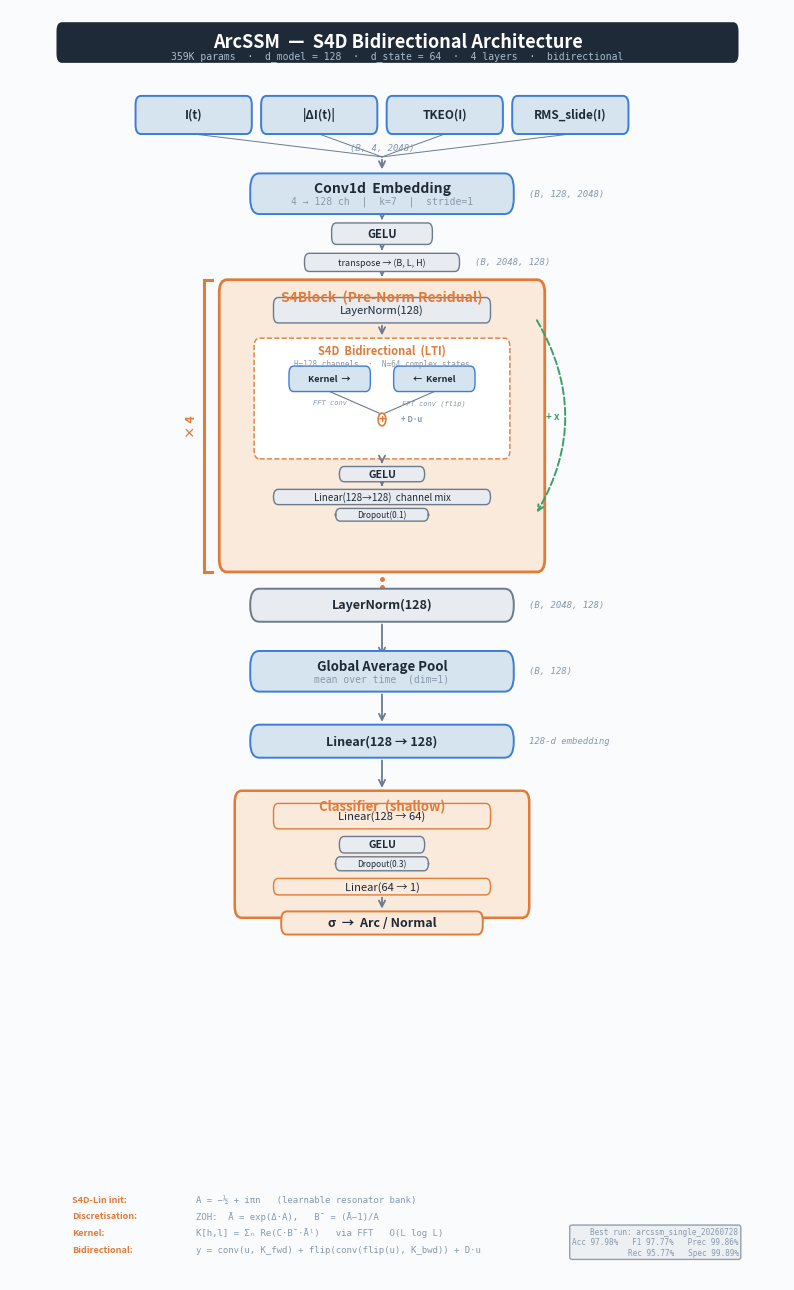

Here is the Python script that generated this plot:
#!/usr/bin/env python3
"""
generate_arcssm_diagram.py — Publication-quality architecture diagram for ArcSSM.

Generates a detailed, ML-style architecture diagram matching the exact
configuration from the best single run (arcssm_single_20260728_143957):
  - Backbone: S4D (LTI, bidirectional)
  - d_model=128, d_state=64, n_layers=4
  - Classifier: shallow (Linear→GELU→Dropout→Linear)
  - 359K parameters

Colour palette: 3-colour scheme (blue / orange / grey) for readability.
"""

import matplotlib
matplotlib.use('Agg')
import matplotlib.pyplot as plt
from matplotlib.patches import FancyBboxPatch
import numpy as np


# ═══════════════════════════════════════════════════════════════════
#  MINIMAL 3-COLOUR PALETTE
# ═══════════════════════════════════════════════════════════════════
BLUE       = '#3B7DD8'
BLUE_LIGHT = '#D6E4F0'
ORANGE     = '#E07B39'
ORANGE_LT  = '#FAEADB'
GREY       = '#6B7B8D'
GREY_LIGHT = '#E8ECF0'
TEXT       = '#1E2A38'
DIM        = '#8899AA'
BG         = '#FAFBFD'
WHITE      = '#FFFFFF'
GREEN_RES  = '#3DA06B'


def rbox(ax, x, y, w, h, label, sub=None, color=BLUE, fill=BLUE_LIGHT,
         fs=9, sub_fs=7, radius=0.012):
    """Draw a rounded rectangle with centred label and optional sub-label."""
    box = FancyBboxPatch(
        (x, y), w, h,
        boxstyle=f"round,pad=0,rounding_size={radius}",
        facecolor=fill, edgecolor=color, linewidth=1.4, zorder=3
    )
    ax.add_patch(box)
    cy = y + h / 2
    if sub:
        cy = y + h * 0.62
        ax.text(x + w / 2, y + h * 0.32, sub,
                ha='center', va='center', fontsize=sub_fs,
                color=DIM, family='monospace', zorder=4)
    ax.text(x + w / 2, cy, label,
            ha='center', va='center', fontsize=fs,
            color=TEXT, weight='bold', zorder=4)


def small_box(ax, x, y, w, h, label, color=GREY, fill=GREY_LIGHT,
              fs=7.5, bold=False):
    """Small inner box (for block internals)."""
    box = FancyBboxPatch(
        (x, y), w, h,
        boxstyle="round,pad=0,rounding_size=0.006",
        facecolor=fill, edgecolor=color, linewidth=1.0, zorder=3
    )
    ax.add_patch(box)
    ax.text(x + w / 2, y + h / 2, label,
            ha='center', va='center', fontsize=fs,
            color=TEXT, weight='bold' if bold else 'normal', zorder=4)


def varrow(ax, x, y1, y2, color=GREY, lw=1.3):
    """Vertical arrow from y1 down to y2."""
    ax.annotate('', xy=(x, y2), xytext=(x, y1),
                arrowprops=dict(arrowstyle='->', color=color, lw=lw,
                                mutation_scale=11), zorder=2)


def dim(ax, x, y, text, ha='left', fs=6.5):
    """Dimensional annotation in monospace."""
    ax.text(x, y, text, ha=ha, va='center', fontsize=fs,
            color=DIM, family='monospace', style='italic', zorder=5)


def main():
    fig, ax = plt.subplots(figsize=(10, 16.5))
    fig.patch.set_facecolor(BG)
    ax.set_facecolor(BG)
    ax.set_xlim(0, 1)
    ax.set_ylim(0, 1)
    ax.axis('off')

    # Layout constants
    CX = 0.48                # centre-x of main column
    BW = 0.34                # main box width
    BH = 0.026               # standard box height
    GAP = 0.013              # vertical gap
    SGAP = 0.007             # small gap

    # ══════════════════════════════════════════════════════
    # TITLE BAR
    # ══════════════════════════════════════════════════════
    title_bg = FancyBboxPatch(
        (0.06, 0.958), 0.88, 0.032,
        boxstyle="round,pad=0,rounding_size=0.007",
        facecolor=TEXT, edgecolor='none', zorder=3)
    ax.add_patch(title_bg)
    ax.text(0.50, 0.9745, 'ArcSSM  —  S4D Bidirectional Architecture',
            ha='center', va='center', fontsize=13, color=WHITE,
            weight='bold', zorder=4)
    ax.text(0.50, 0.963,
            '359K params  ·  d_model = 128  ·  d_state = 64  ·  4 layers  ·  bidirectional',
            ha='center', va='center', fontsize=7, color='#AABBCC',
            family='monospace', zorder=4)

    y = 0.940

    # ══════════════════════════════════════════════════════
    # INPUT CHANNELS  (4 boxes side-by-side)
    # ══════════════════════════════════════════════════════
    y -= 0.038
    ch_w, ch_h = 0.15, 0.030
    ch_gap = 0.012
    total = 4 * ch_w + 3 * ch_gap
    x0 = CX - total / 2

    channels = ['I(t)', '|ΔI(t)|', 'TKEO(I)', 'RMS_slide(I)']
    for i, ch in enumerate(channels):
        xi = x0 + i * (ch_w + ch_gap)
        rbox(ax, xi, y, ch_w, ch_h, ch, color=BLUE, fill=BLUE_LIGHT,
             fs=8.5, radius=0.007)

    input_bot = y
    dim(ax, CX, y - 0.011, '(B, 4, 2048)', ha='center')

    # Merge lines → single arrow
    y_merge = y - 0.018
    for i in range(4):
        xi = x0 + i * (ch_w + ch_gap) + ch_w / 2
        ax.plot([xi, CX], [input_bot, y_merge], color=GREY, lw=0.7, zorder=2)
    varrow(ax, CX, y_merge, y_merge - 0.012)

    # ══════════════════════════════════════════════════════
    # CONV1D CHANNEL EMBEDDING
    # ══════════════════════════════════════════════════════
    y = y_merge - 0.012 - BH - SGAP
    rbox(ax, CX - BW/2, y, BW, BH + 0.006,
         'Conv1d  Embedding', sub='4 → 128 ch  |  k=7  |  stride=1',
         color=BLUE, fill=BLUE_LIGHT, fs=10, sub_fs=7)
    dim(ax, CX + BW/2 + 0.02, y + (BH + 0.006) / 2, '(B, 128, 2048)')
    conv_bot = y

    # GELU
    y -= (SGAP + BH * 0.65)
    varrow(ax, CX, conv_bot, y + BH * 0.65)
    small_box(ax, CX - 0.065, y, 0.13, BH * 0.65,
              'GELU', color=GREY, fill=GREY_LIGHT, fs=8, bold=True)

    # Transpose note
    y -= (SGAP + BH * 0.55)
    varrow(ax, CX, y + BH * 0.55 + SGAP, y + BH * 0.55)
    small_box(ax, CX - 0.10, y, 0.20, BH * 0.55,
              'transpose → (B, L, H)', color=GREY, fill=GREY_LIGHT, fs=6.5)
    dim(ax, CX + 0.10 + 0.02, y + BH * 0.275, '(B, 2048, 128)')

    # ══════════════════════════════════════════════════════
    # S4 BLOCK  (detailed, with ×4 bracket)
    # ══════════════════════════════════════════════════════
    s4_entry = y - GAP * 0.5

    # Block outer frame
    blk_h = 0.230
    blk_w = BW + 0.08
    blk_x = CX - blk_w / 2
    blk_top = s4_entry
    blk_bot = blk_top - blk_h

    block_bg = FancyBboxPatch(
        (blk_x, blk_bot), blk_w, blk_h,
        boxstyle="round,pad=0,rounding_size=0.010",
        facecolor=ORANGE_LT, edgecolor=ORANGE, linewidth=2.0, zorder=1)
    ax.add_patch(block_bg)

    varrow(ax, CX, s4_entry + GAP * 0.5, blk_top)

    # Block title
    ax.text(CX, blk_top - 0.014,
            'S4Block  (Pre-Norm Residual)',
            ha='center', va='center', fontsize=10, color=ORANGE,
            weight='bold', zorder=4)

    # ── Inner layers ──
    iw = 0.28           # inner box width
    ih = 0.020          # inner box height
    ig = 0.006          # inner gap

    iy = blk_top - 0.034

    # LayerNorm
    small_box(ax, CX - iw/2, iy, iw, ih,
              'LayerNorm(128)', color=GREY, fill=GREY_LIGHT, fs=8)

    # ── S4D Bidirectional sub-frame ──
    iy -= (ig * 2 + ih * 0.5)
    varrow(ax, CX, iy + ih * 0.5 + ig * 2, iy + ih * 0.5)

    s4d_h = 0.095
    s4d_w = iw + 0.05
    s4d_x = CX - s4d_w / 2
    s4d_top = iy + ih * 0.5
    s4d_bot = s4d_top - s4d_h

    s4d_bg = FancyBboxPatch(
        (s4d_x, s4d_bot), s4d_w, s4d_h,
        boxstyle="round,pad=0,rounding_size=0.007",
        facecolor=WHITE, edgecolor=ORANGE,
        linewidth=1.0, linestyle='--', zorder=2)
    ax.add_patch(s4d_bg)

    ax.text(CX, s4d_top - 0.010,
            'S4D  Bidirectional  (LTI)',
            ha='center', va='center', fontsize=8,
            color=ORANGE, weight='bold', zorder=4)
    ax.text(CX, s4d_top - 0.020,
            'H=128 channels  ·  N=64 complex states',
            ha='center', va='center', fontsize=5.5,
            color=DIM, family='monospace', zorder=4)

    # Two kernel boxes
    kw = 0.105
    kh = 0.020
    kg = 0.030
    ky = s4d_top - 0.042

    fwd_x = CX - kg / 2 - kw
    bwd_x = CX + kg / 2

    small_box(ax, fwd_x, ky, kw, kh,
              'Kernel  →', color=BLUE, fill=BLUE_LIGHT, fs=6.5, bold=True)
    small_box(ax, bwd_x, ky, kw, kh,
              '←  Kernel', color=BLUE, fill=BLUE_LIGHT, fs=6.5, bold=True)

    dim(ax, fwd_x + kw/2, ky - 0.009, 'FFT conv', ha='center', fs=5)
    dim(ax, bwd_x + kw/2, ky - 0.009, 'FFT conv (flip)', ha='center', fs=5)

    # Sum circle
    sum_y = ky - 0.022
    ax.plot([fwd_x + kw/2, CX], [ky, sum_y + 0.004],
            color=GREY, lw=0.8, zorder=2)
    ax.plot([bwd_x + kw/2, CX], [ky, sum_y + 0.004],
            color=GREY, lw=0.8, zorder=2)

    circle = plt.Circle((CX, sum_y), 0.005, facecolor=WHITE,
                         edgecolor=ORANGE, linewidth=1.2, zorder=3)
    ax.add_patch(circle)
    ax.text(CX, sum_y, '+', ha='center', va='center', fontsize=9,
            color=ORANGE, weight='bold', zorder=4)
    ax.text(CX + 0.025, sum_y, '+ D·u', ha='left', va='center',
            fontsize=5.5, color=DIM, weight='bold', zorder=4)

    s4d_out_y = s4d_bot

    # GELU (inside block)
    iy = s4d_out_y - ig
    varrow(ax, CX, s4d_out_y, iy)
    iy -= ih * 0.6
    small_box(ax, CX - 0.055, iy, 0.11, ih * 0.6,
              'GELU', color=GREY, fill=GREY_LIGHT, fs=7.5, bold=True)

    # Linear channel mixing
    iy -= (ig + ih * 0.6)
    varrow(ax, CX, iy + ih * 0.6 + ig, iy + ih * 0.6)
    small_box(ax, CX - iw/2, iy, iw, ih * 0.6,
              'Linear(128→128)  channel mix', color=GREY, fill=GREY_LIGHT, fs=7)

    # Dropout
    iy -= (ig * 0.5 + ih * 0.5)
    small_box(ax, CX - 0.06, iy, 0.12, ih * 0.5,
              'Dropout(0.1)', color=GREY, fill=GREY_LIGHT, fs=6)

    # Residual arrow (right side, curved)
    res_x = blk_x + blk_w - 0.012
    ax.annotate('', xy=(res_x, iy + ih * 0.25),
                xytext=(res_x, blk_top - 0.030),
                arrowprops=dict(arrowstyle='->', color=GREEN_RES, lw=1.4,
                                connectionstyle='arc3,rad=-0.30',
                                linestyle='--', mutation_scale=10), zorder=2)
    mid_res_y = (blk_top - 0.030 + iy + ih * 0.25) / 2
    ax.text(res_x + 0.014, mid_res_y, '+ x',
            ha='left', va='center', fontsize=7,
            color=GREEN_RES, weight='bold', zorder=4)

    # ×4 bracket (left side)
    bkt_x = blk_x - 0.020
    ax.plot([bkt_x, bkt_x], [blk_bot, blk_top], color=ORANGE, lw=2.2, zorder=2)
    ax.plot([bkt_x, bkt_x + 0.010], [blk_top, blk_top], color=ORANGE, lw=2.2, zorder=2)
    ax.plot([bkt_x, bkt_x + 0.010], [blk_bot, blk_bot], color=ORANGE, lw=2.2, zorder=2)
    ax.text(bkt_x - 0.008, (blk_top + blk_bot) / 2, '× 4',
            ha='right', va='center', fontsize=9, color=ORANGE,
            weight='bold', rotation=90, zorder=5)

    # Repetition dots
    y = blk_bot - GAP * 0.4
    for i in range(3):
        ax.plot(CX, y - i * 0.007, 'o', color=ORANGE, markersize=2.5, zorder=3)

    y = y - 3 * 0.007 - GAP

    # ══════════════════════════════════════════════════════
    # POST-BACKBONE  (more vertical breathing room)
    # ══════════════════════════════════════════════════════
    BG2 = GAP * 2.0   # bigger gap for this section

    # LayerNorm (final)
    varrow(ax, CX, y + GAP, y + BH)
    rbox(ax, CX - BW/2, y, BW, BH,
         'LayerNorm(128)', color=GREY, fill=GREY_LIGHT, fs=9)
    dim(ax, CX + BW/2 + 0.02, y + BH/2, '(B, 2048, 128)')

    # Global Average Pool
    y -= (BG2 + BH + 0.003)
    varrow(ax, CX, y + BH + BG2 + 0.003, y + BH)
    rbox(ax, CX - BW/2, y, BW, BH + 0.006,
         'Global Average Pool', sub='mean over time  (dim=1)',
         color=BLUE, fill=BLUE_LIGHT, fs=9.5, sub_fs=7)
    dim(ax, CX + BW/2 + 0.02, y + (BH + 0.006) / 2, '(B, 128)')

    # Linear → embedding
    y -= (BG2 + BH)
    varrow(ax, CX, y + BH + BG2, y + BH)
    rbox(ax, CX - BW/2, y, BW, BH,
         'Linear(128 → 128)', color=BLUE, fill=BLUE_LIGHT, fs=9)
    dim(ax, CX + BW/2 + 0.02, y + BH/2, '128-d embedding')

    # ══════════════════════════════════════════════════════
    # CLASSIFIER HEAD
    # ══════════════════════════════════════════════════════
    clf_top = y - BG2
    clf_h = 0.100
    clf_w = BW + 0.04
    clf_x = CX - clf_w / 2

    clf_bg = FancyBboxPatch(
        (clf_x, clf_top - clf_h), clf_w, clf_h,
        boxstyle="round,pad=0,rounding_size=0.009",
        facecolor=ORANGE_LT, edgecolor=ORANGE, linewidth=1.8, zorder=1)
    ax.add_patch(clf_bg)

    varrow(ax, CX, clf_top + BG2, clf_top)

    ax.text(CX, clf_top - 0.012, 'Classifier  (shallow)',
            ha='center', va='center', fontsize=9.5, color=ORANGE,
            weight='bold', zorder=4)

    # Inner layers
    iy = clf_top - 0.030
    small_box(ax, CX - iw/2, iy, iw, ih,
              'Linear(128 → 64)', color=ORANGE, fill=ORANGE_LT, fs=8)
    iy -= (ig + ih * 0.65)
    small_box(ax, CX - 0.055, iy, 0.11, ih * 0.65,
              'GELU', color=GREY, fill=GREY_LIGHT, fs=7.5, bold=True)
    iy -= (ig * 0.5 + ih * 0.55)
    small_box(ax, CX - 0.06, iy, 0.12, ih * 0.55,
              'Dropout(0.3)', color=GREY, fill=GREY_LIGHT, fs=6)
    iy -= (ig + ih * 0.65)
    small_box(ax, CX - iw/2, iy, iw, ih * 0.65,
              'Linear(64 → 1)', color=ORANGE, fill=ORANGE_LT, fs=8)

    # ── OUTPUT ──
    y = iy - GAP - BH * 0.7
    varrow(ax, CX, iy, y + BH * 0.7)
    rbox(ax, CX - 0.13, y, 0.26, BH * 0.7,
         'σ  →  Arc / Normal', color=ORANGE, fill=ORANGE_LT,
         fs=9, radius=0.007)

    # ══════════════════════════════════════════════════════
    # LEGEND (bottom)
    # ══════════════════════════════════════════════════════
    leg_y = 0.024
    eqs = [
        ('S4D-Lin init:',   'A = −½ + iπn   (learnable resonator bank)'),
        ('Discretisation:',  'ZOH:  Ā = exp(Δ·A),   B̄ = (Ā−1)/A'),
        ('Kernel:',          'K[h,l] = Σₙ Re(C·B̄·Āˡ)   via FFT   O(L log L)'),
        ('Bidirectional:',   'y = conv(u, K_fwd) + flip(conv(flip(u), K_bwd)) + D·u'),
    ]
    for i, (label, desc) in enumerate(eqs):
        yi = leg_y + (len(eqs) - 1 - i) * 0.013
        ax.text(0.08, yi, label, ha='left', va='center', fontsize=6.5,
                color=ORANGE, weight='bold', zorder=4)
        ax.text(0.24, yi, desc, ha='left', va='center', fontsize=6.5,
                color=DIM, family='monospace', zorder=4)

    # Run metrics badge
    ax.text(0.94, 0.018,
            'Best run: arcssm_single_20260728\n'
            'Acc 97.98%   F1 97.77%   Prec 99.86%\n'
            'Rec 95.77%   Spec 99.89%',
            ha='right', va='bottom', fontsize=5.5, color=DIM,
            family='monospace', zorder=4,
            bbox=dict(boxstyle='round,pad=0.3', facecolor=GREY_LIGHT,
                      edgecolor=GREY, alpha=0.7))

    # ── Save ──
    out = 'arcssm_architecture_diagram.png'
    fig.savefig(out, dpi=200, bbox_inches='tight',
                facecolor=BG, edgecolor='none')
    print(f"✓  {out}")

    out_pdf = out.replace('.png', '.pdf')
    fig.savefig(out_pdf, dpi=300, bbox_inches='tight',
                facecolor=BG, edgecolor='none')
    print(f"✓  {out_pdf}")
    plt.close(fig)


if __name__ == '__main__':
    main()
